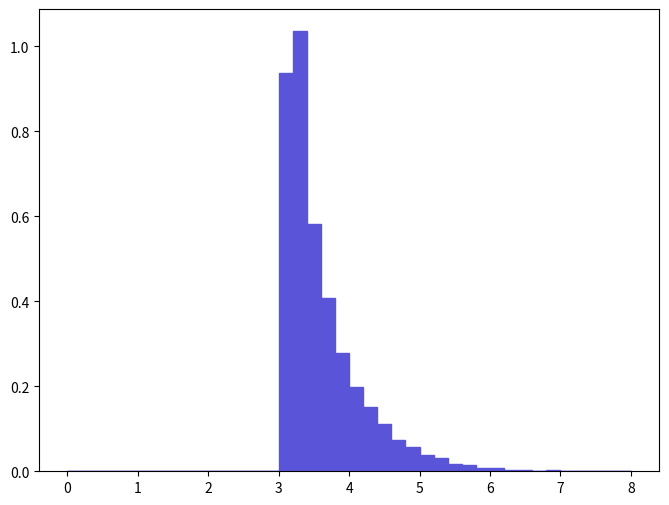

Generate this figure with matplotlib: (Note: this script raises an exception after producing the figure.)
def selection_8():

    # Library import
    import numpy
    import matplotlib
    import matplotlib.pyplot   as plt
    import matplotlib.gridspec as gridspec

    # Library version
    matplotlib_version = matplotlib.__version__
    numpy_version      = numpy.__version__

    # Histo binning
    xBinning = numpy.linspace(0.0,8.0,41,endpoint=True)

    # Creating data sequence: middle of each bin
    xData = numpy.array([0.1,0.3,0.5,0.7,0.9,1.1,1.3,1.5,1.7,1.9,2.1,2.3,2.5,2.7,2.9,3.1,3.3,3.5,3.7,3.9,4.1,4.3,4.5,4.7,4.9,5.1,5.3,5.5,5.7,5.9,6.1,6.3,6.5,6.7,6.9,7.1,7.3,7.5,7.7,7.9])

    # Creating weights for histo: y9_DELTAR_0
    y9_DELTAR_0_weights = numpy.array([0.0,0.0,0.0,0.0,0.0,0.0,0.0,0.0,0.0,0.0,0.0,0.0,0.0,0.0,0.0,0.937363640351,1.03553315505,0.582289687186,0.407325660989,0.278675641726,0.197527229576,0.15200492276,0.110836916596,0.0724398408464,0.0566059984756,0.0383970757492,0.0316676947416,0.0162296924301,0.0138546120744,0.00831276924467,0.00712523106686,0.00277092341489,0.00316676947416,0.00158338423708,0.00356261553343,0.00079169231854,0.0,0.0,0.00039584615927,0.0])

    # Creating a new Canvas
    fig   = plt.figure(figsize=(8,6),dpi=80)
    frame = gridspec.GridSpec(1,1)
    pad   = fig.add_subplot(frame[0])

    # Creating a new Stack
    pad.hist(x=xData, bins=xBinning, weights=y9_DELTAR_0_weights,\
             label="$unweighted\_events$", histtype="stepfilled", rwidth=1.0,\
             color="#5954d8", edgecolor="#5954d8", linewidth=1, linestyle="solid",\
             bottom=None, cumulative=False, normed=False, align="mid", orientation="vertical")


    # Axis
    plt.rc('text',usetex=False)
    plt.xlabel(r"$\Delta R$ $[ z_{1}, a_{1} ]$ ",\
               fontsize=16,color="black")
    plt.ylabel(r"$\mathrm{Events}$ $(\mathcal{L}_{\mathrm{int}} = 10\ \mathrm{fb}^{-1})$ ",\
               fontsize=16,color="black")

    # Boundary of y-axis
    ymax=(y9_DELTAR_0_weights).max()*1.1
    #ymin=0 # linear scale
    ymin=min([x for x in (y9_DELTAR_0_weights) if x])/100. # log scale
    plt.gca().set_ylim(ymin,ymax)

    # Log/Linear scale for X-axis
    plt.gca().set_xscale("linear")
    #plt.gca().set_xscale("log",nonposx="clip")

    # Log/Linear scale for Y-axis
    #plt.gca().set_yscale("linear")
    plt.gca().set_yscale("log",nonposy="clip")

    # Saving the image
    plt.savefig('../../HTML/MadAnalysis5job_0/selection_8.png')
    plt.savefig('../../PDF/MadAnalysis5job_0/selection_8.png')
    plt.savefig('../../DVI/MadAnalysis5job_0/selection_8.eps')

# Running!
if __name__ == '__main__':
    selection_8()
